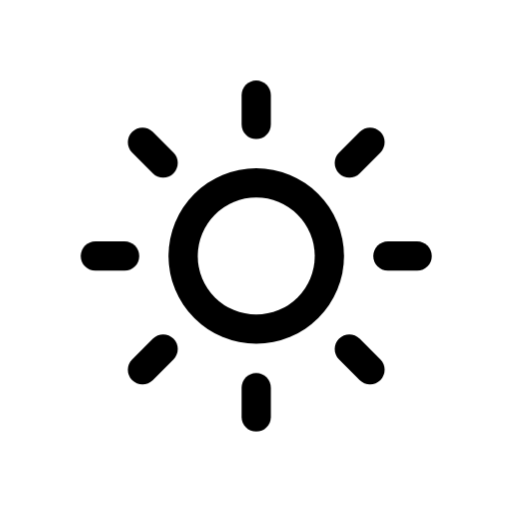
t = 0.00 s
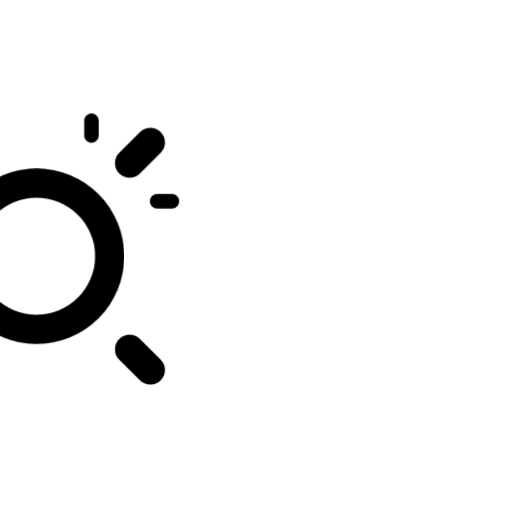
t = 3.00 s
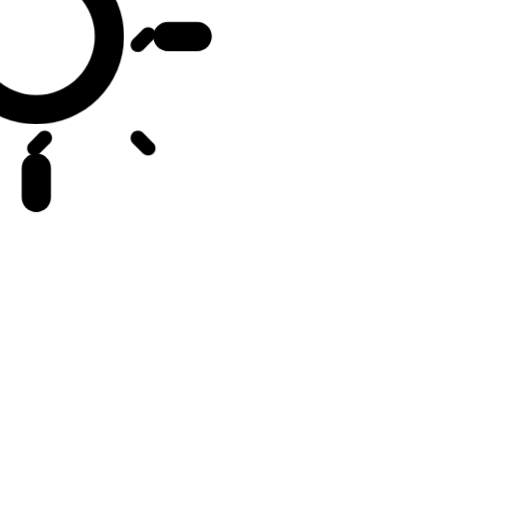
t = 6.00 s
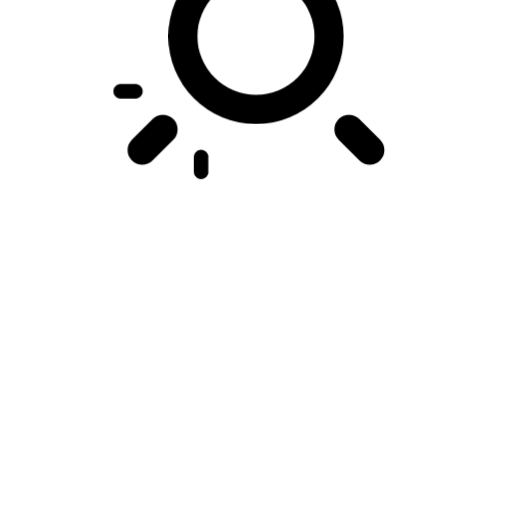
t = 9.00 s

The animated SVG that drew these frames (rendered in a browser with its animation timeline set to each time). Animation: 4 CSS @keyframes rules; frames cover the first 9.00 s, repeats indefinitely.

<svg
    version="1.1"
    id="sunFill"
    class="climacon climacon_sunFill"
    xmlns="http://www.w3.org/2000/svg"
    xmlns:xlink="http://www.w3.org/1999/xlink"
    x="0px"
    y="0px"
    viewBox="15 15 70 70"
    enable-background="new 15 15 70 70"
    xml:space="preserve">
    <style type="text/css"><![CDATA[

        svg{
            shape-rendering: geometricPrecision;

        }

        .climacon_component-stroke{
            fill: black;
        }

        .climacon_component-fill{
            fill: white;
        }
    
        g, path, circle, rect{
        
            -webkit-transform-origin: 50% 50%;
            -moz-transform-origin: 50% 50%;
            -o-transform-origin: 50% 50%;
            transform-origin: 50% 50%;

            -webkit-animation-timing-function: linear;
            -moz-animation-timing-function: linear;
            animation-timing-function: linear;
            -o-animation-timing-function: linear;
  
            -o-animation-direction: normal;
            animation-direction: normal;
            -webkit-animation-direction: normal;
            -moz-animation-direction: normal;

            -moz-animation-iteration-count: infinite;
            -webkit-animation-iteration-count: infinite;
            -o-animation-iteration-count: infinite;
            animation-iteration-count: infinite;

            -moz-animation-duration: 12s;
            -webkit-animation-duration: 12s;
            -o-animation-duration: 12s;
            animation-duration: 12s;

        }


        .climacon_componentWrap-sun{
            -webkit-animation-name: rotate;
            -moz-animation-name: rotate;
            -o-animation-name: rotate;
            animation-name: rotate;
        }

        .climacon_component-stroke_sunSpoke{
            -webkit-animation-name: scale;
            -moz-animation-name: scale;
            -o-animation-name: scale;
            animation-name: scale;
            -webkit-animation-direction: alternate;
            -moz-animation-direction: alternate;
            -o-animation-direction: alternate;
            animation-direction: alternate;
            -webkit-animation-duration: 3s;
            -moz-animation-duration: 3s;
            -o-animation-duration: 3s;
            animation-duration: 3s;
        }

        .climacon_component-stroke_sunSpoke:nth-child(even){
            -webkit-animation-delay: 3s;
            -moz-animation-delay: 3s;
            -o-animation-delay: 3s;
            animation-delay: 3s;
        }

        @-webkit-keyframes rotate{
            0%{
                -webkit-transform: rotate(0);
            }
            100%{
                -webkit-transform: rotate(360deg);
            }   
        }


        @-moz-keyframes rotate{
            0%{
                -moz-transform: rotate(0);
            }
            100%{
                -moz-transform: rotate(360deg);
            }   
        }


        @-o-keyframes rotate{
            0%{
                -o-transform: rotate(0);
            }
            100%{
                -o-transform: rotate(360deg);
            }   
        }


        @keyframes rotate{
            0%{
                transform: rotate(0);
            }
            100%{
                transform: rotate(360deg);
            }   
        }

        @-webkit-keyframes scale{
            0%{
                -webkit-transform: scale(1,1)
            }
            100%{
                -webkit-transform: scale(.5,.5)
            }   
        }

        @-moz-keyframes scale{
            0%{
                -moz-transform: scale(1,1)
            }
            100%{
                -moz-transform: scale(.5,.5)
            }   
        }

        @-o-keyframes scale{
            0%{
                -o-transform: scale(1,1)
            }
            100%{
                -o-transform: scale(.5,.5)
            }   
        }

        @keyframes scale{
            0%{
                transform: scale(1,1)
            }
            100%{
                transform: scale(.5,.5)
            }   
        }

    ]]></style>
    <g class="climacon_iconWrap climacon_iconWrap-sunFill">
        <g class="climacon_componentWrap climacon_componentWrap-sun">
            <g class="climacon_componentWrap climacon_componentWrap-sunSpoke">
                <path
                class="climacon_component climacon_component-stroke climacon_component-stroke_sunSpoke climacon_component-stroke_sunSpoke-east"
                d="M72.03,51.999h-3.998c-1.105,0-2-0.896-2-1.999s0.895-2,2-2h3.998c1.104,0,2,0.896,2,2S73.136,51.999,72.03,51.999z"
                />
                <path
                class="climacon_component climacon_component-stroke climacon_component-stroke_sunSpoke climacon_component-stroke_sunSpoke-northEast"
                d="M64.175,38.688c-0.781,0.781-2.049,0.781-2.828,0c-0.781-0.781-0.781-2.047,0-2.828l2.828-2.828c0.779-0.781,2.047-0.781,2.828,0c0.779,0.781,0.779,2.047,0,2.828L64.175,38.688z"
                />
                <path
                class="climacon_component climacon_component-stroke climacon_component-stroke_sunSpoke climacon_component-stroke_sunSpoke-north"
                d="M50.034,34.002c-1.105,0-2-0.896-2-2v-3.999c0-1.104,0.895-2,2-2c1.104,0,2,0.896,2,2v3.999C52.034,33.106,51.136,34.002,50.034,34.002z"
                />
                <path
                class="climacon_component climacon_component-stroke climacon_component-stroke_sunSpoke climacon_component-stroke_sunSpoke-northWest"
                d="M35.893,38.688l-2.827-2.828c-0.781-0.781-0.781-2.047,0-2.828c0.78-0.781,2.047-0.781,2.827,0l2.827,2.828c0.781,0.781,0.781,2.047,0,2.828C37.94,39.469,36.674,39.469,35.893,38.688z"
                />
                <path
                class="climacon_component climacon_component-stroke climacon_component-stroke_sunSpoke climacon_component-stroke_sunSpoke-west"
                d="M34.034,50c0,1.104-0.896,1.999-2,1.999h-4c-1.104,0-1.998-0.896-1.998-1.999s0.896-2,1.998-2h4C33.14,48,34.034,48.896,34.034,50z"
                />
                <path
                class="climacon_component climacon_component-stroke climacon_component-stroke_sunSpoke climacon_component-stroke_sunSpoke-southWest"
                d="M35.893,61.312c0.781-0.78,2.048-0.78,2.827,0c0.781,0.78,0.781,2.047,0,2.828l-2.827,2.827c-0.78,0.781-2.047,0.781-2.827,0c-0.781-0.78-0.781-2.047,0-2.827L35.893,61.312z"
                />
                <path
                class="climacon_component climacon_component-stroke climacon_component-stroke_sunSpoke climacon_component-stroke_sunSpoke-south"
                d="M50.034,65.998c1.104,0,2,0.895,2,1.999v4c0,1.104-0.896,2-2,2c-1.105,0-2-0.896-2-2v-4C48.034,66.893,48.929,65.998,50.034,65.998z"
                />
                <path
                class="climacon_component climacon_component-stroke climacon_component-stroke_sunSpoke climacon_component-stroke_sunSpoke-southEast"
                d="M64.175,61.312l2.828,2.828c0.779,0.78,0.779,2.047,0,2.827c-0.781,0.781-2.049,0.781-2.828,0l-2.828-2.827c-0.781-0.781-0.781-2.048,0-2.828C62.126,60.531,63.392,60.531,64.175,61.312z"
                />
            </g>
            <g class="climacon_componentWrap climacon_componentWrap_sunBody">
                <circle
                class="climacon_component climacon_component-stroke climacon_component-stroke_sunBody"
                cx="50.034"
                cy="50"
                r="11.999"
                />
                <circle
                class="climacon_component climacon_component-fill climacon_component-fill_sunBody"
                fill="#FFFFFF"
                cx="50.034"
                cy="50"
                r="7.999"
                />
            </g>
        </g>
    </g>
</svg><!-- sunFill -->
